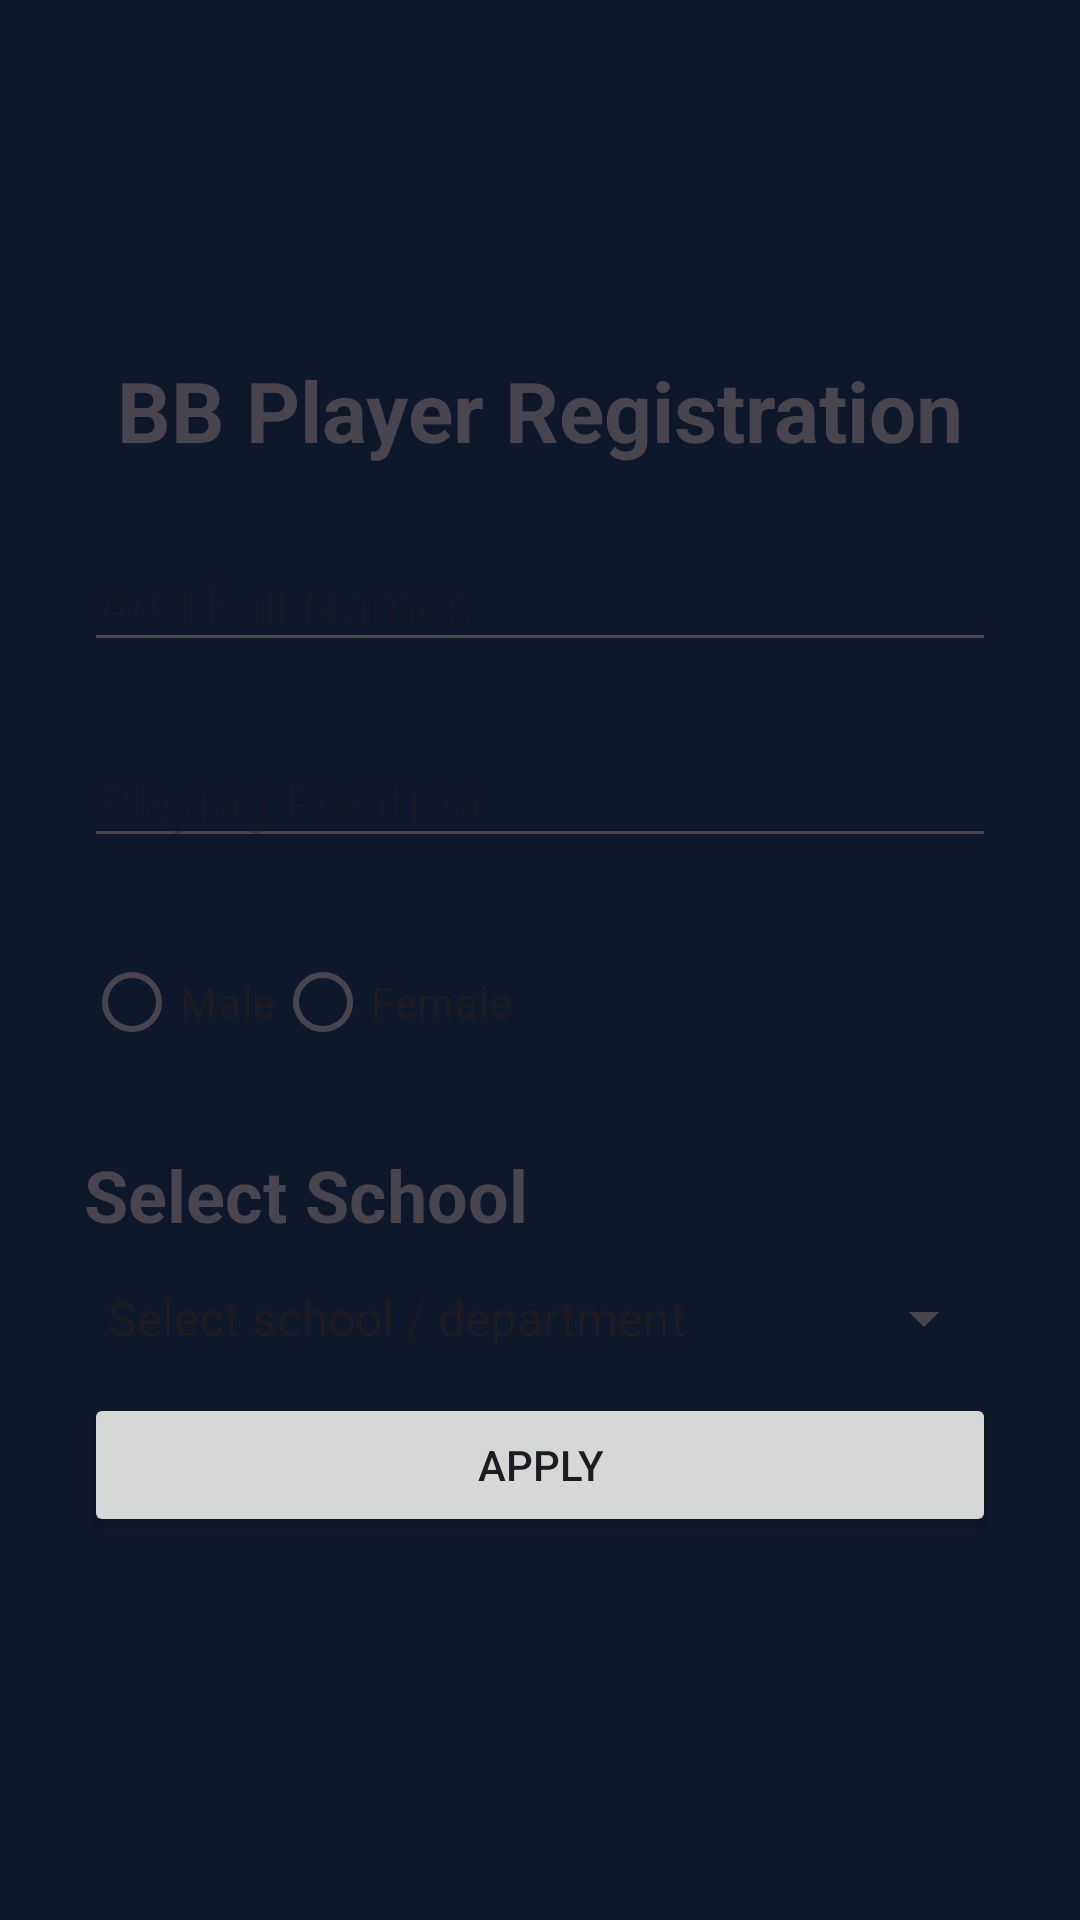

This screen was rendered from an Android layout file. Write that file and the resources it references.
<!-- AndroidManifest.xml: application theme Theme.Linearlayout2 -->
<!-- res/layout/activity_apply_to_basketball_team.xml -->
<?xml version="1.0" encoding="utf-8"?>
<ScrollView
    xmlns:android="http://schemas.android.com/apk/res/android"
    xmlns:tools="http://schemas.android.com/tools"
    xmlns:app="http://schemas.android.com/apk/res-auto"
    android:id="@+id/main"
    android:layout_width="match_parent"
    android:layout_height="match_parent"
    tools:context=".applyToBasketballTeam">

    <LinearLayout
        android:layout_width="match_parent"
        android:layout_height="wrap_content"
        android:orientation="vertical"
        android:padding="28dp">
        
        <ImageView
            android:layout_width="90dp"
            android:layout_height="90dp"
            android:layout_gravity="center"
            android:src="@drawable/ic_launcher_background"/>

        <TextView
            android:layout_width="match_parent"
            android:layout_height="wrap_content"
            android:text="BB Player Registration"
            android:textSize="28dp"
            android:gravity="center"
            android:textStyle="bold"/>
        
        <EditText
            android:id="@+id/bbplayername"
            android:layout_width="match_parent"
            android:layout_height="wrap_content"
            android:hint="Add Full Names"
            android:layout_marginTop="24dp"/>
        
        <EditText
            android:id="@+id/bbposition"
            android:layout_width="match_parent"
            android:layout_height="wrap_content"
            android:hint="Playing Position"
            android:layout_marginTop="24dp"/>
        
        <RadioGroup
            android:id="@+id/radioGender"
            android:layout_width="match_parent"
            android:layout_height="wrap_content"
            android:orientation="horizontal"
            android:layout_marginTop="24dp">

            <RadioButton
                android:id="@+id/radioMale"
                android:layout_width="wrap_content"
                android:layout_height="wrap_content"
                android:text="Male" />

            <RadioButton
                android:id="@+id/radioFemale"
                android:layout_width="wrap_content"
                android:layout_height="wrap_content"
                android:text="Female" />

        </RadioGroup>

        <TextView
            android:layout_width="match_parent"
            android:layout_height="wrap_content"
            android:text="Select School"
            android:textSize="24sp"
            android:layout_marginTop="24dp"
            android:textStyle="bold"/>

        <Spinner
            android:id="@+id/selectSchool"
            android:layout_width="match_parent"
            android:layout_height="50dp"
            android:entries="@array/schools"

            />

        <Button
            android:id="@+id/btnApplyBB"
            android:layout_width="match_parent"
            android:layout_height="wrap_content"
            android:text="Apply"/>




        
        
    </LinearLayout>



  </ScrollView>
<!-- resources referenced by this layout -->
<resources>
  <string-array name="schools">
          <item>Select school / department</item>
          <item>SST</item>
          <item>CSOB</item>
          <item>SHSS</item>
          <item>SPHS</item>
          <item>SCCCA</item>
      </string-array>
  <style name="Theme.Linearlayout2" parent="Base.Theme.Linearlayout2" />
  <style name="Base.Theme.Linearlayout2" parent="Theme.Material3.DayNight.NoActionBar">
          <item name="colorPrimary">@color/primary_accent</item>
          <item name="android:statusBarColor">@color/bg_main</item>
          <item name="android:windowBackground">@color/bg_main</item>
          <item name="windowActionBar">false</item>
          <item name="windowNoTitle">true</item>
      </style>
  <color name="primary_accent">#0284C7</color>
  <color name="bg_main">#0F172A</color>
</resources>
